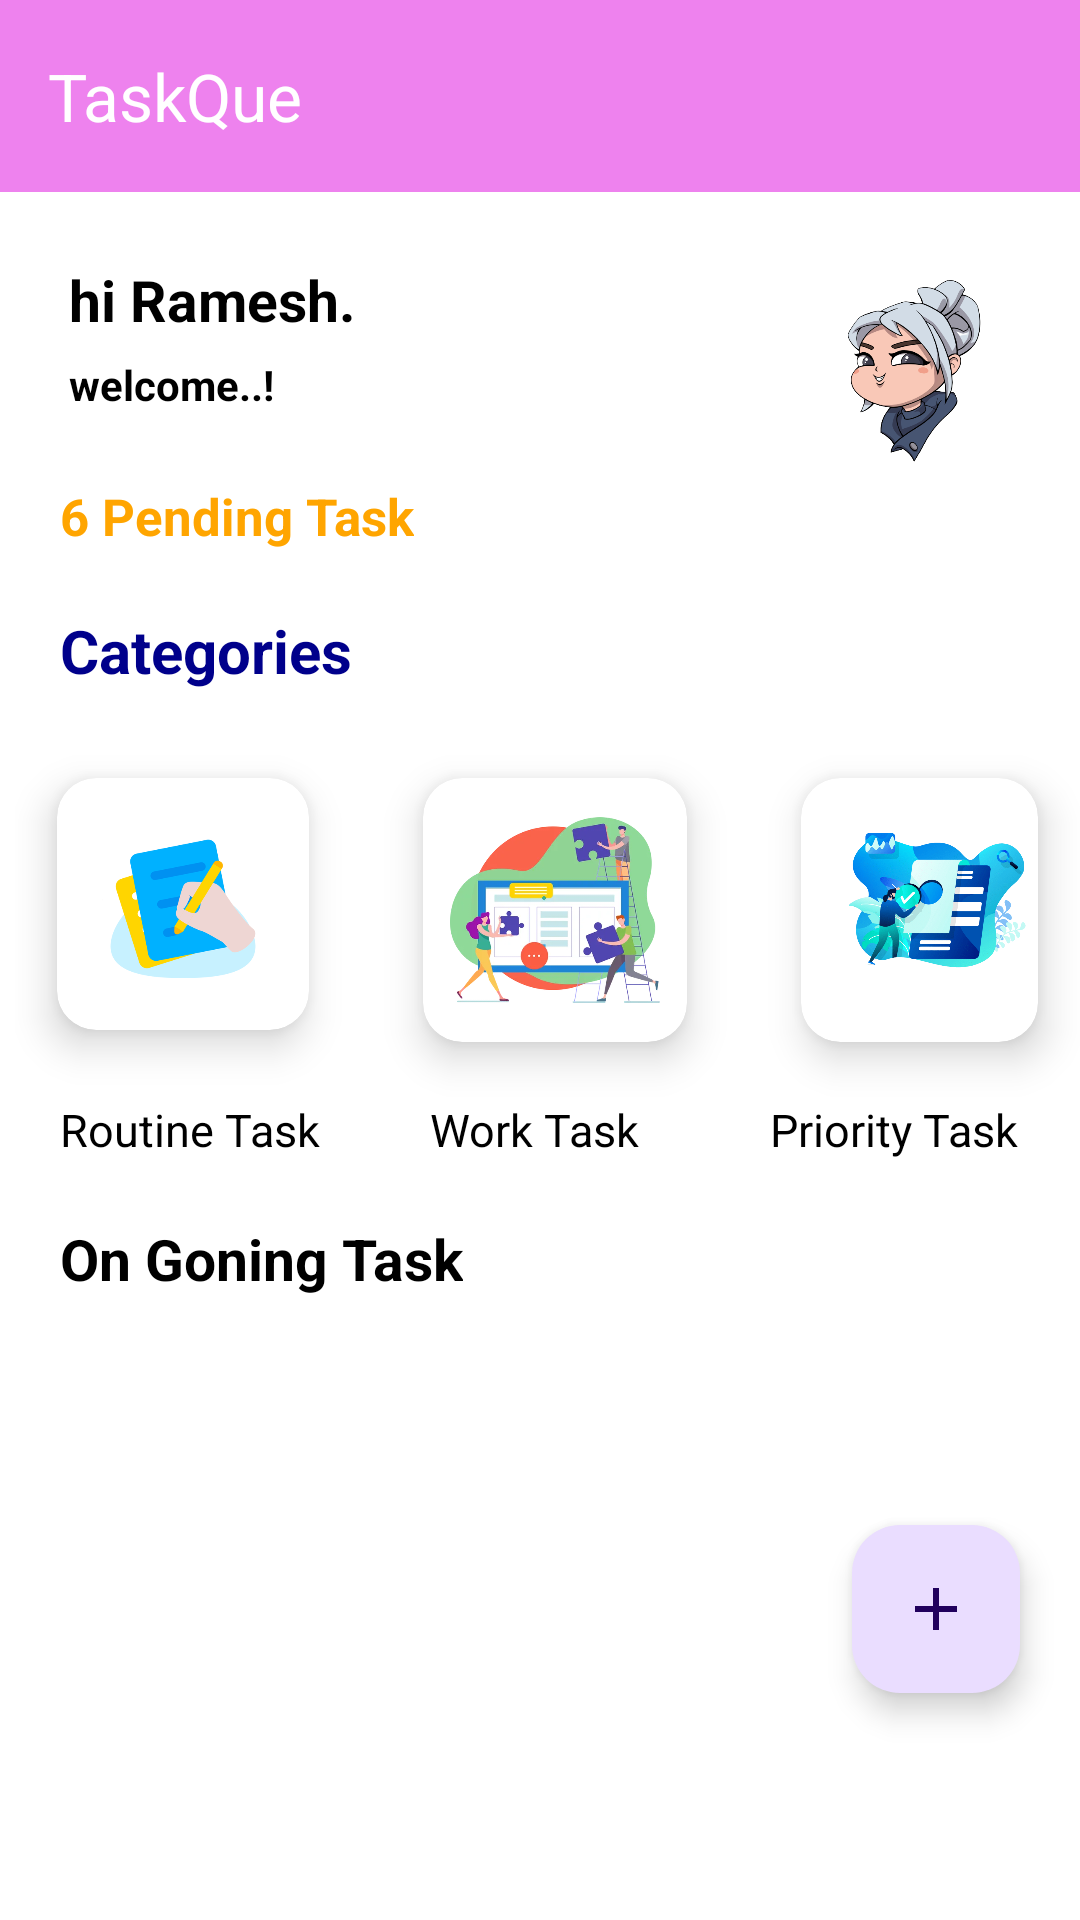

Write the Android layout XML for this screen, with the resource values it uses.
<!-- AndroidManifest.xml: application theme Theme.TaskQue -->
<!-- res/layout/listview.xml -->
<?xml version="1.0" encoding="utf-8"?>
<ScrollView xmlns:android="http://schemas.android.com/apk/res/android"
    xmlns:app="http://schemas.android.com/apk/res-auto"
    xmlns:tools="http://schemas.android.com/tools"
    android:layout_width="match_parent"
    android:layout_height="match_parent"
    android:fillViewport="true"
    app:guidelineUseRtl="true"
    tools:context=".ui.activity.HomePageViewActivity"
    tools:menu="@menu/menu_main"
    android:background="@color/White"
    >


    <androidx.constraintlayout.widget.ConstraintLayout
        android:layout_width="match_parent"
        android:layout_height="match_parent"
        app:guidelineUseRtl="true"
        tools:context=".ui.activity.HomePageViewActivity">
        <include
            layout="@layout/task_toolbar"/>

        <TextView
            android:id="@+id/username"
            android:layout_width="wrap_content"
            android:layout_height="wrap_content"
            android:layout_margin="20dp"
            android:padding="3dp"
            android:text="hi Ramesh."
            android:textColor="@color/Black"
            android:textSize="19sp"
            android:textStyle="bold"
            app:layout_constraintBottom_toTopOf="@id/salutaiontext"
            app:layout_constraintStart_toStartOf="parent"
            app:layout_constraintTop_toBottomOf="@id/toolbarheader" />

        <TextView
            android:id="@+id/salutaiontext"
            android:layout_width="wrap_content"
            android:layout_height="wrap_content"
            android:layout_marginStart="20dp"
            android:padding="3dp"
            android:text="welcome..!"
            android:textColor="@color/Black"
            android:textSize="14sp"
            android:textStyle="bold"
            app:layout_constraintStart_toStartOf="parent"
            app:layout_constraintTop_toBottomOf="@id/username" />

        <ImageButton
            android:id="@+id/userimage"
            android:layout_width="80dp"
            android:layout_height="80dp"
            android:layout_marginTop="20dp"
            android:layout_marginEnd="15dp"
            android:background="@android:color/transparent"
            android:padding="5dp"
            android:scaleType="centerCrop"
            android:src="@drawable/img_2"
            app:layout_constraintEnd_toEndOf="parent"
            app:layout_constraintTop_toBottomOf="@id/toolbarheader" />

        <TextView
            android:id="@+id/pendingtasktext"
            android:layout_width="wrap_content"
            android:layout_height="wrap_content"
            android:layout_margin="20dp"
            android:text="6 Pending Task"
            android:textColor="@color/Orange"
            android:textSize="17dp"
            android:textStyle="bold"
            app:layout_constraintStart_toStartOf="parent"
            app:layout_constraintTop_toBottomOf="@id/salutaiontext" />

        <TextView
            android:id="@+id/CategoriesText"
            android:layout_width="match_parent"
            android:layout_height="wrap_content"
            android:layout_margin="20dp"
            android:text="Categories"
            android:textColor="@color/DarkBlue"
            android:textSize="20sp"
            android:textStyle="bold"
            app:layout_constraintStart_toStartOf="parent"
            app:layout_constraintTop_toBottomOf="@id/pendingtasktext" />

        <RelativeLayout
            android:id="@+id/CategoriesLayout"
            android:layout_width="match_parent"
            android:layout_height="wrap_content"
            android:layout_marginStart="5dp"
            android:layout_marginTop="10dp"
            app:layout_constraintStart_toStartOf="parent"
            app:layout_constraintTop_toBottomOf="@id/CategoriesText">

            <androidx.cardview.widget.CardView
                android:id="@+id/RoutineLayout"
                style="@style/CustomCardStyle"
                android:layout_width="wrap_content"
                android:layout_height="wrap_content">

                <ImageButton
                    android:id="@+id/RoutineTaskButton"
                    android:layout_width="70dp"
                    android:layout_height="70dp"
                    android:layout_margin="7dp"
                    android:background="@android:color/transparent"
                    android:padding="1dp"
                    android:scaleType="fitCenter"
                    android:src="@drawable/img_4" />


            </androidx.cardview.widget.CardView>

            <androidx.cardview.widget.CardView
                android:id="@+id/RoutineLayout1"
                style="@style/CustomCardStyle"
                android:layout_marginStart="10dp"
                android:layout_width="wrap_content"
                android:layout_height="wrap_content"
                android:layout_toRightOf="@id/RoutineLayout">

                <ImageButton
                    android:id="@+id/WorkTaskButton"
                    android:layout_width="70dp"
                    android:layout_height="70dp"
                    android:layout_margin="9dp"
                    android:background="@android:color/transparent"
                    android:scaleType="fitCenter"
                    android:src="@drawable/img_1" />

            </androidx.cardview.widget.CardView>

            <androidx.cardview.widget.CardView
                android:id="@+id/RoutineLayout2"
                style="@style/CustomCardStyle"
                android:layout_width="wrap_content"
                android:layout_height="wrap_content"
                android:layout_marginStart="10dp"
                android:layout_toRightOf="@id/RoutineLayout1">

                <ImageButton
                    android:id="@+id/PriorityTaskButton"
                    android:layout_width="70dp"
                    android:layout_height="70dp"
                    android:layout_margin="9dp"
                    android:background="@android:color/transparent"
                    android:scaleType="fitCenter"
                    android:src="@drawable/img_3" />


            </androidx.cardview.widget.CardView>
        </RelativeLayout>

        <LinearLayout
            android:id="@+id/tasknames"
            android:layout_width="match_parent"
            android:layout_height="wrap_content"
            android:orientation="horizontal"
            android:weightSum="9"
            app:layout_constraintEnd_toEndOf="parent"
            app:layout_constraintStart_toStartOf="parent"
            app:layout_constraintTop_toBottomOf="@id/CategoriesLayout">

            <TextView
                android:id="@+id/RoutineTaskText"
                android:layout_width="0dp"
                android:layout_height="wrap_content"
                android:layout_marginStart="20dp"
                android:layout_weight="3"
                android:text="Routine Task "
                android:textColor="@color/Black"
                android:textSize="15sp" />

            <TextView
                android:id="@+id/RoutineTaskText1"
                android:layout_width="0dp"
                android:layout_height="wrap_content"
                android:layout_marginStart="20dp"
                android:layout_marginEnd="10dp"
                android:layout_weight="3"
                android:text="Work Task "
                android:textColor="@color/Black"
                android:textSize="15sp" />

            <TextView

                android:id="@+id/RoutineTaskText2"
                android:layout_width="0dp"
                android:layout_height="wrap_content"
                android:layout_weight="3"
                android:text="Priority Task"
                android:textColor="@color/Black"
                android:textSize="15sp" />
        </LinearLayout>

        <TextView
            android:id="@+id/ongoingTaskText"
            android:layout_width="wrap_content"
            android:layout_height="wrap_content"
            android:layout_margin="20dp"
            android:text="On Goning Task"
            android:textColor="@color/Black"
            android:textSize="19sp"
            android:textStyle="bold"
            app:layout_constraintStart_toStartOf="parent"
            app:layout_constraintTop_toBottomOf="@id/tasknames" />

        <androidx.recyclerview.widget.RecyclerView
            android:id="@+id/recycleOngoingTask"
            style="@style/CustomCardStyle"
            android:layout_width="match_parent"
            android:layout_height="wrap_content"
            android:layout_margin="10dp"
            app:layout_constraintEnd_toEndOf="parent"
            app:layout_constraintStart_toStartOf="parent"
            app:layout_constraintTop_toBottomOf="@+id/ongoingTaskText" />

        <com.google.android.material.floatingactionbutton.FloatingActionButton
            android:id="@+id/addButton"
            android:layout_width="wrap_content"
            android:layout_height="wrap_content"
            android:layout_margin="20dp"
            android:layout_marginTop="115dp"
            android:src="@drawable/baseline_add_24"
            android:textColor="@color/Black"
            android:textSize="30sp"
            app:layout_constraintBottom_toBottomOf="parent"
            app:layout_constraintEnd_toEndOf="parent"
            app:layout_constraintTop_toBottomOf="@+id/ongoingTaskText" />


    </androidx.constraintlayout.widget.ConstraintLayout>

</ScrollView>
<!-- res/layout/task_toolbar.xml (included above) -->
<?xml version="1.0" encoding="utf-8"?>
<androidx.appcompat.widget.Toolbar
    xmlns:android="http://schemas.android.com/apk/res/android"
    xmlns:app="http://schemas.android.com/apk/res-auto"
    android:id="@+id/toolbarheader"
    android:layout_width="match_parent"
    app:title="TaskQue"
     app:subtitleTextColor="@color/White"
    android:layout_height="wrap_content"
    android:background="@color/Violet"
    app:titleTextColor="@color/White"
    app:layout_constraintEnd_toEndOf="parent"
    app:layout_constraintStart_toStartOf="parent"
    app:layout_constraintTop_toTopOf="parent">


</androidx.appcompat.widget.Toolbar>
<!-- resources referenced by this layout -->
<resources>
  <color name="Black">#000000</color>
  <color name="DarkBlue">#00008B</color>
  <color name="Orange">#FFA500</color>
  <color name="Violet">#EE82EE</color>
  <color name="White">#FFFFFF</color>
  <!-- drawable baseline_add_24 (drawable) -->
  <vector android:height="24dp" android:tint="@color/White"
      android:viewportHeight="24" android:viewportWidth="24"
      android:width="24dp" xmlns:android="http://schemas.android.com/apk/res/android">
      <path android:fillColor="@android:color/white" android:pathData="M19,13h-6v6h-2v-6H5v-2h6V5h2v6h6v2z"/>
  </vector>
  <!-- drawable img_1: png bitmap (drawable, 170873 bytes) -->
  <!-- drawable img_2: png bitmap (drawable, 72144 bytes) -->
  <!-- drawable img_3: png bitmap (drawable, 130853 bytes) -->
  <!-- drawable img_4: png bitmap (drawable, 31922 bytes) -->
  <style name="CustomCardStyle" parent="Widget.MaterialComponents.CardView">
          <item name="cardBackgroundColor">@color/White</item>
          <item name="cardCornerRadius">13dp</item>
          <item name="cardElevation">8dp</item>
          <item name="cardMaxElevation">10dp</item>
          <item name="cardPreventCornerOverlap">true</item>
          <item name="cardUseCompatPadding">true</item>
      </style>
  <style name="Theme.TaskQue" parent="Base.Theme.TaskQue">
          <item name="android:windowBackground">@android:color/white</item>
      </style>
  <style name="Base.Theme.TaskQue" parent="Theme.Material3.Light.NoActionBar">
          
          
      </style>
</resources>
